The GitHub repository JpLimags/MRI_based_brain_tumor_detection contains a labelled image folder "MRI_PROCESSED" with 4 categories: glioma tumor, meningioma tumor, no tumor, pituitary tumor. Examples follow, each with its label.

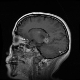
Label: glioma tumor

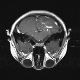
Label: no tumor

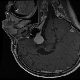
Label: meningioma tumor

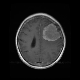
Label: meningioma tumor

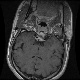
Label: pituitary tumor

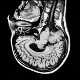
Label: no tumor
